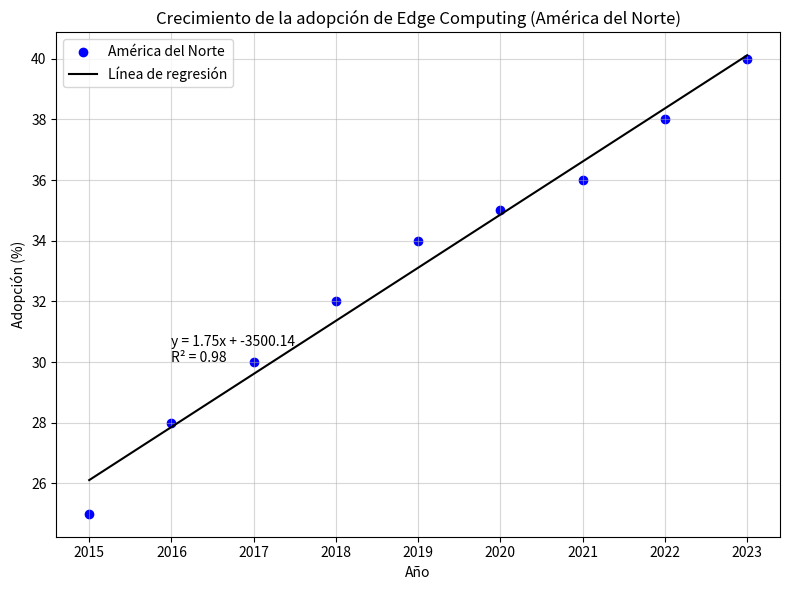

Python code for this plot:
import matplotlib.pyplot as plt
import numpy as np

# Datos
años = np.array([2015, 2016, 2017, 2018, 2019, 2020, 2021, 2022, 2023])
america_norte = np.array([25, 28, 30, 32, 34, 35, 36, 38, 40])  # América del Norte (%)
asia = np.array([10, 12, 15, 18, 20, 22, 24, 25, 27])  # Asia (%)
europa = np.array([15, 17, 20, 22, 24, 25, 26, 28, 29])  # Europa (%)

# Gráfica para América del Norte
plt.figure(figsize=(8, 6))
plt.scatter(años, america_norte, color='blue', label='América del Norte')

# Ajuste de línea de regresión
coef_norte = np.polyfit(años, america_norte, 1)
polinomio_norte = np.poly1d(coef_norte)
plt.plot(años, polinomio_norte(años), color='black', label='Línea de regresión')

# Ecuación y coeficiente R²
r_squared_norte = np.corrcoef(años, america_norte)[0, 1]**2
plt.text(2016, 30, f"y = {coef_norte[0]:.2f}x + {coef_norte[1]:.2f}\nR² = {r_squared_norte:.2f}", fontsize=10)

# Configuración de la gráfica
plt.title("Crecimiento de la adopción de Edge Computing (América del Norte)")
plt.xlabel("Año")
plt.ylabel("Adopción (%)")
plt.grid(alpha=0.5)
plt.legend()
plt.tight_layout()

# Mostrar gráfica
plt.show()

#Hipótesis sobre el crecimiento de Edge Computing:
#Hipótesis: El crecimiento de Edge Computing está positivamente
# correlacionado con la expansión de tecnologías que demandan
# baja latencia y procesamiento descentralizado, como IoT, vehículos 
# autónomos y redes 5G. Esta adopción es impulsada por la necesidad 
# de manejar grandes volúmenes de datos en tiempo real, minimizando
# la dependencia de centros de datos centrales, especialmente en regiones
# con rápido desarrollo tecnológico como Asia y América del Norte.

#Argumentación:
#América del Norte lidera debido a su alta inversión en infraestructura tecnológica
# y adopción temprana de IoT y 5G.
#Asia muestra un crecimiento acelerado gracias a su fuerte apuesta por ciudades 
# inteligentes y manufactura avanzada.
#Europa mantiene un crecimiento constante, 
# influido por su enfoque en sostenibilidad y automatización industrial.
#Regiones como América Latina y África, aunque presentan cifras más bajas, 
# muestran un crecimiento gradual por la expansión de redes móviles y adopción tecnológica.